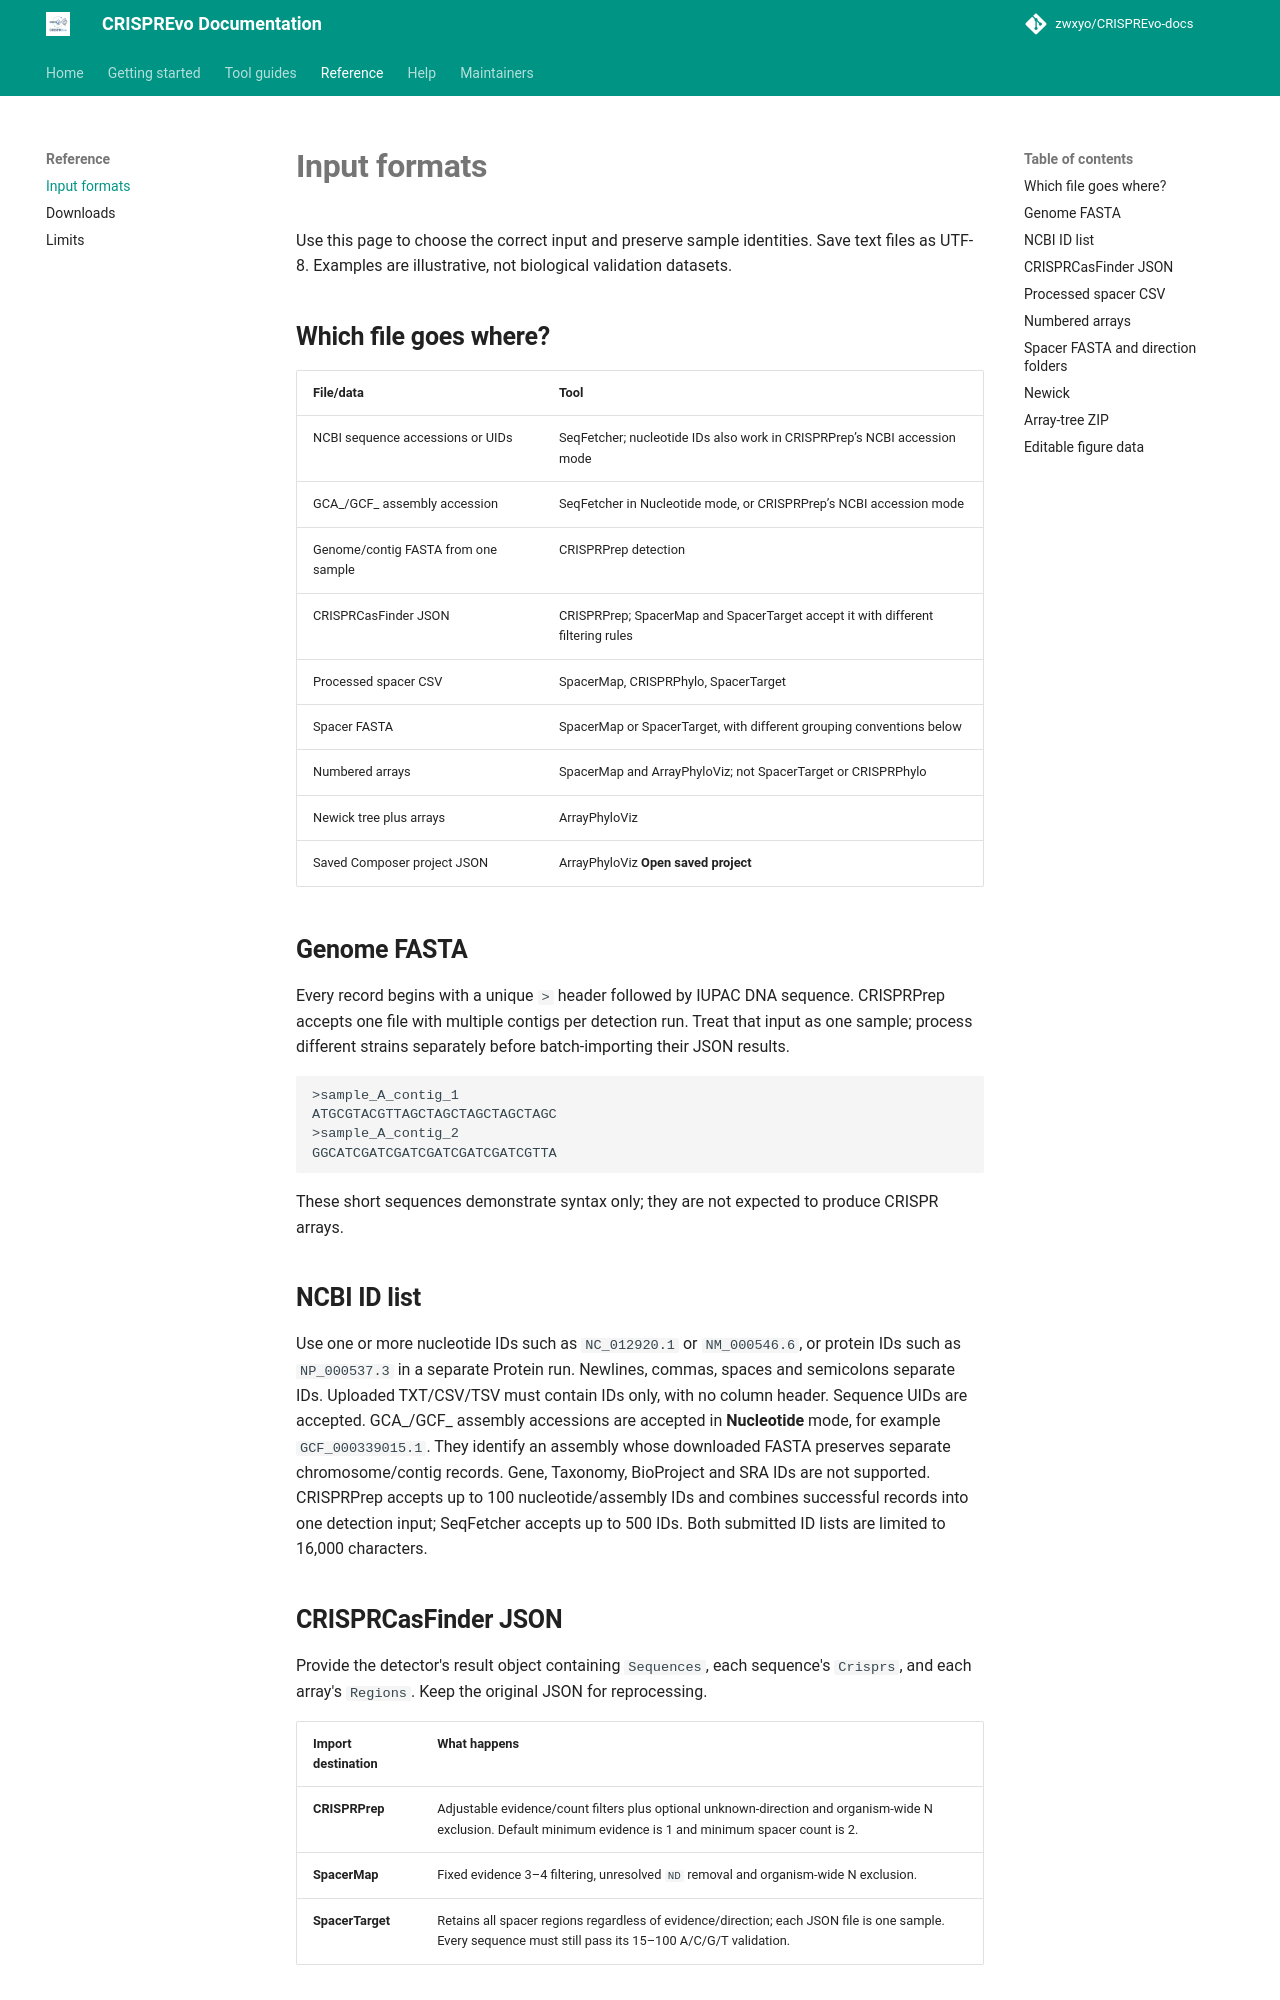

repository: zwxyo/CRISPREvo-docs · page: reference/input-formats/index.html · generator: mkdocs

# Input formats

Use this page to choose the correct input and preserve sample identities. Save text files as UTF-8. Examples are illustrative, not biological validation datasets.

## Which file goes where?

| File/data | Tool |
| --- | --- |
| NCBI sequence accessions or UIDs | SeqFetcher; nucleotide IDs also work in CRISPRPrep’s NCBI accession mode |
| GCA_/GCF_ assembly accession | SeqFetcher in Nucleotide mode, or CRISPRPrep’s NCBI accession mode |
| Genome/contig FASTA from one sample | CRISPRPrep detection |
| CRISPRCasFinder JSON | CRISPRPrep; SpacerMap and SpacerTarget accept it with different filtering rules |
| Processed spacer CSV | SpacerMap, CRISPRPhylo, SpacerTarget |
| Spacer FASTA | SpacerMap or SpacerTarget, with different grouping conventions below |
| Numbered arrays | SpacerMap and ArrayPhyloViz; not SpacerTarget or CRISPRPhylo |
| Newick tree plus arrays | ArrayPhyloViz |
| Saved Composer project JSON | ArrayPhyloViz **Open saved project** |

## Genome FASTA

Every record begins with a unique `>` header followed by IUPAC DNA sequence. CRISPRPrep accepts one file with multiple contigs per detection run. Treat that input as one sample; process different strains separately before batch-importing their JSON results.

```fasta
>sample_A_contig_1
ATGCGTACGTTAGCTAGCTAGCTAGCTAGC
>sample_A_contig_2
GGCATCGATCGATCGATCGATCGATCGTTA
```

These short sequences demonstrate syntax only; they are not expected to produce CRISPR arrays.

## NCBI ID list

Use one or more nucleotide IDs such as `NC_012920.1` or `NM_000546.6`, or protein IDs such as `NP_000537.3` in a separate Protein run. Newlines, commas, spaces and semicolons separate IDs. Uploaded TXT/CSV/TSV must contain IDs only, with no column header. Sequence UIDs are accepted. GCA_/GCF_ assembly accessions are accepted in **Nucleotide** mode, for example `GCF_000339015.1`. They identify an assembly whose downloaded FASTA preserves separate chromosome/contig records. Gene, Taxonomy, BioProject and SRA IDs are not supported. CRISPRPrep accepts up to 100 nucleotide/assembly IDs and combines successful records into one detection input; SeqFetcher accepts up to 500 IDs. Both submitted ID lists are limited to 16,000 characters.

## CRISPRCasFinder JSON

Provide the detector's result object containing `Sequences`, each sequence's `Crisprs`, and each array's `Regions`. Keep the original JSON for reprocessing.

| Import destination | What happens |
| --- | --- |
| **CRISPRPrep** | Adjustable evidence/count filters plus optional unknown-direction and organism-wide N exclusion. Default minimum evidence is 1 and minimum spacer count is 2. |
| **SpacerMap** | Fixed evidence 3–4 filtering, unresolved `ND` removal and organism-wide N exclusion. |
| **SpacerTarget** | Retains all spacer regions regardless of evidence/direction; each JSON file is one sample. Every sequence must still pass its 15–100 A/C/G/T validation. |

Use CRISPRPrep if filtering needs to be explicit and documented. A processing report, target-search report or figure-project JSON is not interchangeable with detector JSON. CRISPRPrep’s **CRISPRCasFinder JSON** download supplies generated detector output; keep any JSON you upload separately, because saved jobs do not retain those uploads.
